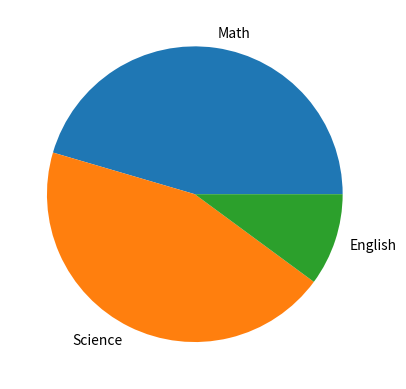

The matplotlib source for this figure:
'''
    Q4. Plot a pie chart of subject marks for 'Sagar'.

'''


import pandas as pd
import numpy as np
import matplotlib.pyplot as plt

def main():
    data = {'Name' : ['Amit', 'Sagar', 'Pooja'], 'Math' : [85,90,75], 'Science' : [92,88,80], 'English' : [75,20,82]}

    df = pd.DataFrame(data)     # dataframe 'df' created
    
    df['Total'] = df['Math'] + df['Science'] + df['English']

    df.insert(0, 'Gender', ['Male', 'Male', 'Female'])
        
    # One Hot Encoding on Gender Column
    df = pd.get_dummies(df, columns=['Gender'], dtype=int, drop_first=True)

    # Grouping
    grouped_data = df.groupby(['Gender_Male'])['Total'].mean()
    print("Data after Grouping Gender and Marks : ")
    print(grouped_data)

    # pie chart of subject marks for Sagar
    Sagar_Subject_Marks = [df.at[1, 'Math'], df.at[1, 'Science'], df.at[1, 'English']]
    Sagar_Subject_Labels = df.columns.tolist()
    Sagar_Subject_Labels.remove('Name') 
    Sagar_Subject_Labels.remove('Total')
    Sagar_Subject_Labels.remove('Gender_Male')

    plt.pie(Sagar_Subject_Marks, labels=Sagar_Subject_Labels)    
    plt.show()

if __name__ == "__main__":
    main()
